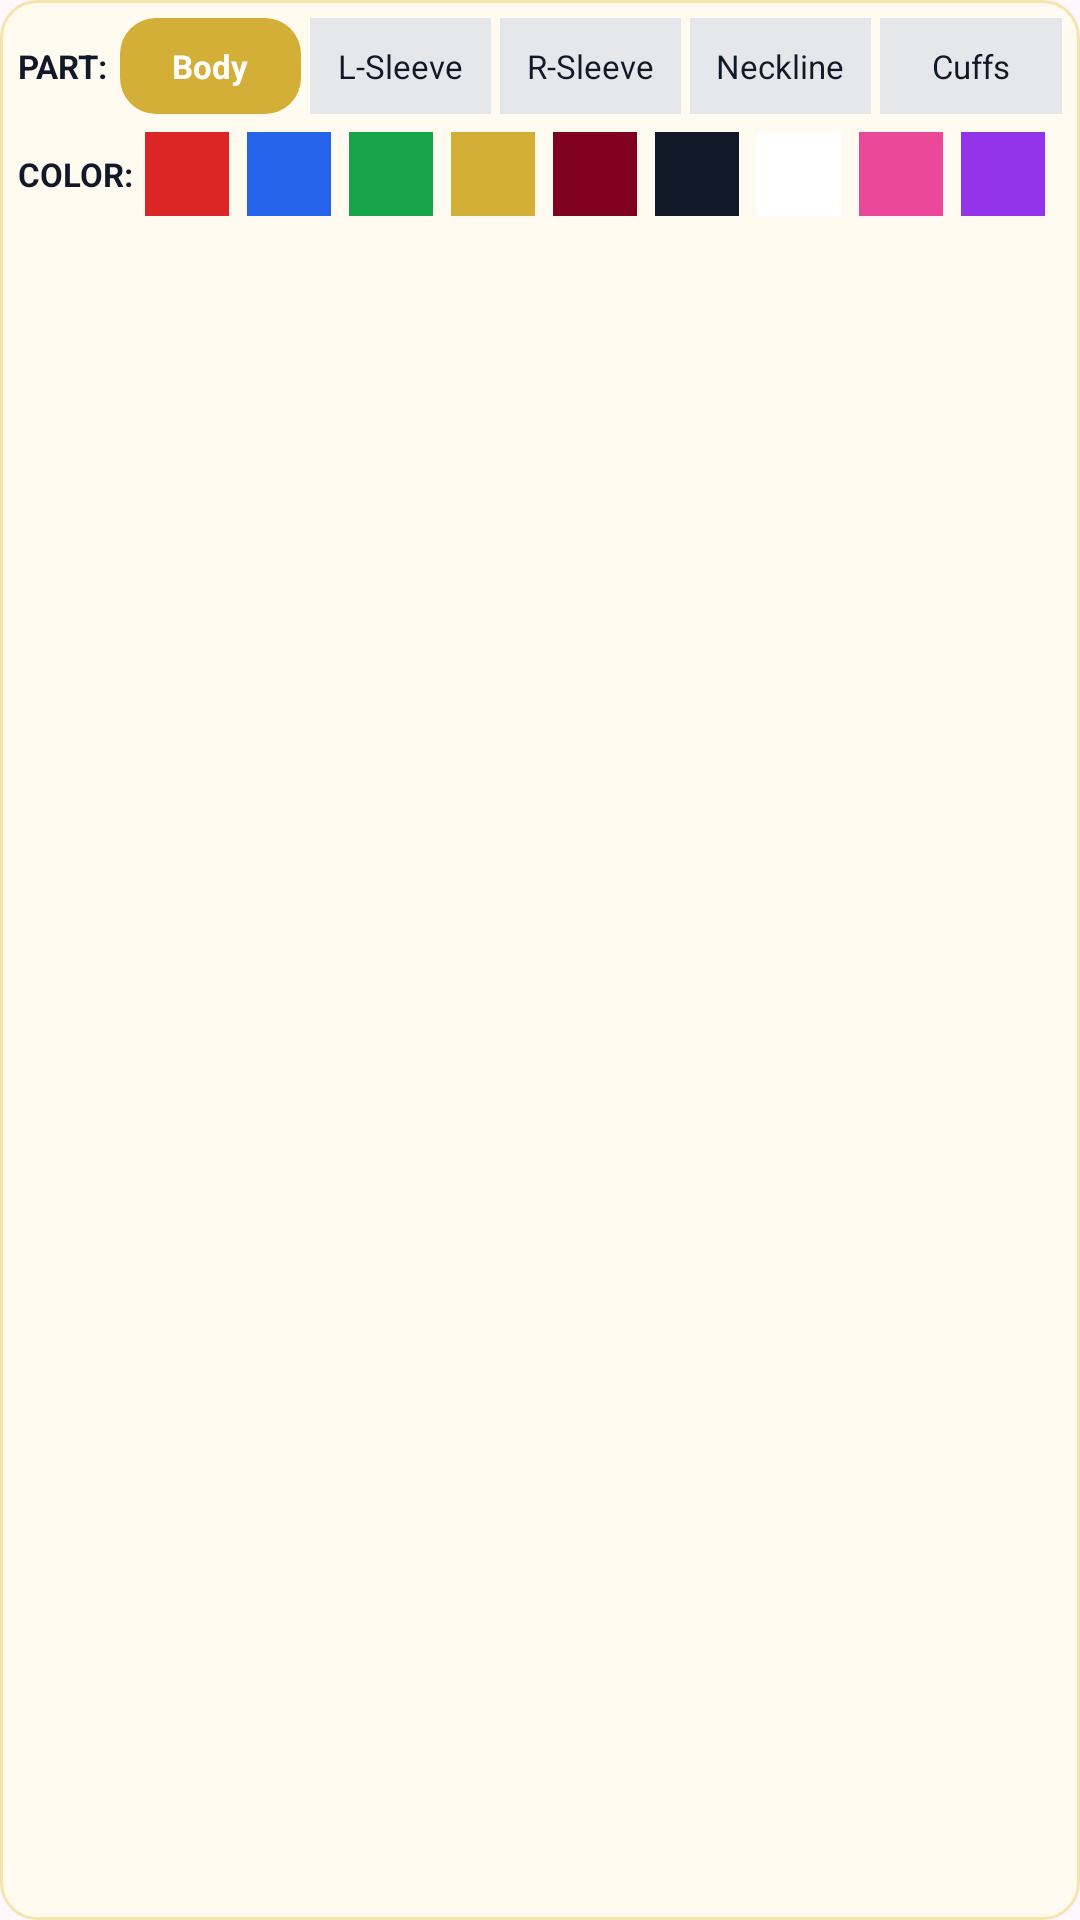

Write the Android layout XML for this screen, with the resource values it uses.
<!-- AndroidManifest.xml: application theme Theme.Garmentix -->
<!-- res/layout/fragment_quick_part_selector.xml -->
<?xml version="1.0" encoding="utf-8"?>
<LinearLayout xmlns:android="http://schemas.android.com/apk/res/android"
    android:layout_width="match_parent"
    android:layout_height="wrap_content"
    android:orientation="vertical"
    android:background="@drawable/bg_icon_box"
    android:padding="6dp">

    
    <LinearLayout
        android:layout_width="match_parent"
        android:layout_height="wrap_content"
        android:gravity="center_vertical"
        android:orientation="horizontal"
        android:layout_marginBottom="6dp">

        <TextView
            android:layout_width="wrap_content"
            android:layout_height="wrap_content"
            android:text="PART:"
            android:textColor="#111827"
            android:textSize="11sp"
            android:textStyle="bold"
            android:layout_marginEnd="4dp" />

        <LinearLayout
            android:layout_width="0dp"
            android:layout_height="wrap_content"
            android:layout_weight="1"
            android:orientation="horizontal">

            <TextView
                android:id="@+id/chipBody"
                android:layout_width="0dp"
                android:layout_height="32dp"
                android:layout_weight="1"
                android:layout_marginEnd="3dp"
                android:background="@drawable/bg_gold_button"
                android:gravity="center"
                android:paddingHorizontal="2dp"
                android:text="Body"
                android:textColor="#FFFFFF"
                android:textSize="11sp"
                android:textStyle="bold" />

            <TextView
                android:id="@+id/chipSleeveLeft"
                android:layout_width="0dp"
                android:layout_height="32dp"
                android:layout_weight="1"
                android:layout_marginEnd="3dp"
                android:background="#E5E7EB"
                android:gravity="center"
                android:paddingHorizontal="2dp"
                android:text="L-Sleeve"
                android:textColor="#111827"
                android:textSize="11sp" />

            <TextView
                android:id="@+id/chipSleeveRight"
                android:layout_width="0dp"
                android:layout_height="32dp"
                android:layout_weight="1"
                android:layout_marginEnd="3dp"
                android:background="#E5E7EB"
                android:gravity="center"
                android:paddingHorizontal="2dp"
                android:text="R-Sleeve"
                android:textColor="#111827"
                android:textSize="11sp" />

            <TextView
                android:id="@+id/chipNeckline"
                android:layout_width="0dp"
                android:layout_height="32dp"
                android:layout_weight="1"
                android:layout_marginEnd="3dp"
                android:background="#E5E7EB"
                android:gravity="center"
                android:paddingHorizontal="2dp"
                android:text="Neckline"
                android:textColor="#111827"
                android:textSize="11sp" />

            <TextView
                android:id="@+id/chipCuffs"
                android:layout_width="0dp"
                android:layout_height="32dp"
                android:layout_weight="1"
                android:background="#E5E7EB"
                android:gravity="center"
                android:paddingHorizontal="2dp"
                android:text="Cuffs"
                android:textColor="#111827"
                android:textSize="11sp" />

        </LinearLayout>
    </LinearLayout>

    
    <LinearLayout
        android:layout_width="match_parent"
        android:layout_height="wrap_content"
        android:gravity="center_vertical"
        android:orientation="horizontal">

        <TextView
            android:layout_width="wrap_content"
            android:layout_height="wrap_content"
            android:text="COLOR:"
            android:textColor="#111827"
            android:textSize="11sp"
            android:textStyle="bold"
            android:layout_marginEnd="4dp" />

        <HorizontalScrollView
            android:layout_width="0dp"
            android:layout_height="wrap_content"
            android:layout_weight="1"
            android:scrollbars="none">

            <LinearLayout
                android:layout_width="wrap_content"
                android:layout_height="wrap_content"
                android:gravity="center_vertical"
                android:orientation="horizontal">

                <View
                    android:id="@+id/swatchRed"
                    android:layout_width="28dp"
                    android:layout_height="28dp"
                    android:layout_marginEnd="6dp"
                    android:background="#DC2626" />

                <View
                    android:id="@+id/swatchBlue"
                    android:layout_width="28dp"
                    android:layout_height="28dp"
                    android:layout_marginEnd="6dp"
                    android:background="#2563EB" />

                <View
                    android:id="@+id/swatchGreen"
                    android:layout_width="28dp"
                    android:layout_height="28dp"
                    android:layout_marginEnd="6dp"
                    android:background="#16A34A" />

                <View
                    android:id="@+id/swatchGold"
                    android:layout_width="28dp"
                    android:layout_height="28dp"
                    android:layout_marginEnd="6dp"
                    android:background="#D4AF37" />

                <View
                    android:id="@+id/swatchMaroon"
                    android:layout_width="28dp"
                    android:layout_height="28dp"
                    android:layout_marginEnd="6dp"
                    android:background="#800020" />

                <View
                    android:id="@+id/swatchBlack"
                    android:layout_width="28dp"
                    android:layout_height="28dp"
                    android:layout_marginEnd="6dp"
                    android:background="#111827" />

                <View
                    android:id="@+id/swatchWhite"
                    android:layout_width="28dp"
                    android:layout_height="28dp"
                    android:layout_marginEnd="6dp"
                    android:background="#FFFFFF" />

                <View
                    android:id="@+id/swatchPink"
                    android:layout_width="28dp"
                    android:layout_height="28dp"
                    android:layout_marginEnd="6dp"
                    android:background="#EC4899" />

                <View
                    android:id="@+id/swatchPurple"
                    android:layout_width="28dp"
                    android:layout_height="28dp"
                    android:layout_marginEnd="6dp"
                    android:background="#9333EA" />

                <View
                    android:id="@+id/swatchOrange"
                    android:layout_width="28dp"
                    android:layout_height="28dp"
                    android:background="#EA580C" />

            </LinearLayout>
        </HorizontalScrollView>
    </LinearLayout>

</LinearLayout>
<!-- resources referenced by this layout -->
<resources>
  <!-- drawable bg_gold_button (drawable) -->
  <?xml version="1.0" encoding="utf-8"?>
  <shape xmlns:android="http://schemas.android.com/apk/res/android">
  
      <solid android:color="#D4AF37"/>
      <corners android:radius="12dp"/>
  
  
  </shape>
  <!-- drawable bg_icon_box (drawable) -->
  <?xml version="1.0" encoding="utf-8"?>
  <shape xmlns:android="http://schemas.android.com/apk/res/android"
      android:shape="rectangle">
      <solid android:color="#FFFBF0"/>
      <corners android:radius="12dp"/>
      <stroke android:width="1dp"
          android:color="#F3E5AB"/>
  
  
  </shape>
  <style name="Theme.Garmentix" parent="Base.Theme.Garmentix" />
  <style name="Base.Theme.Garmentix" parent="Theme.Material3.DayNight.NoActionBar">
          
          
      </style>
</resources>
